Labelled photos from "frutas_verduras_31", an image-classification folder in JeanpierePalacios/FitBite. The possible labels are: ajo, alcachofa, arveja, brócoli, espárrago, haba, lechuga, papaya, pepinillo, zanahoria.

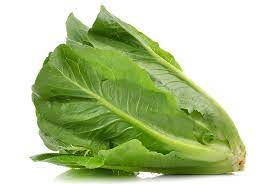
Label: lechuga

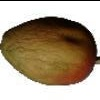
Label: papaya

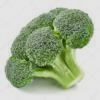
Label: brócoli

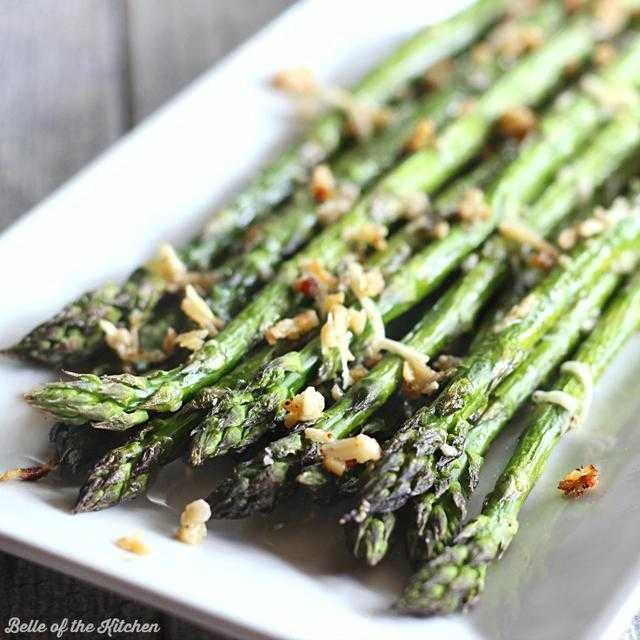
Label: espárrago

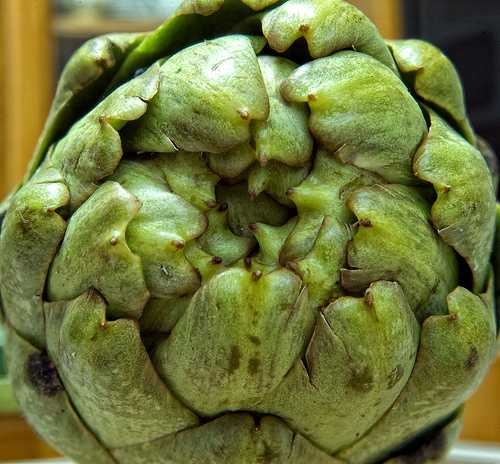
Label: alcachofa

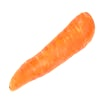
Label: zanahoria
